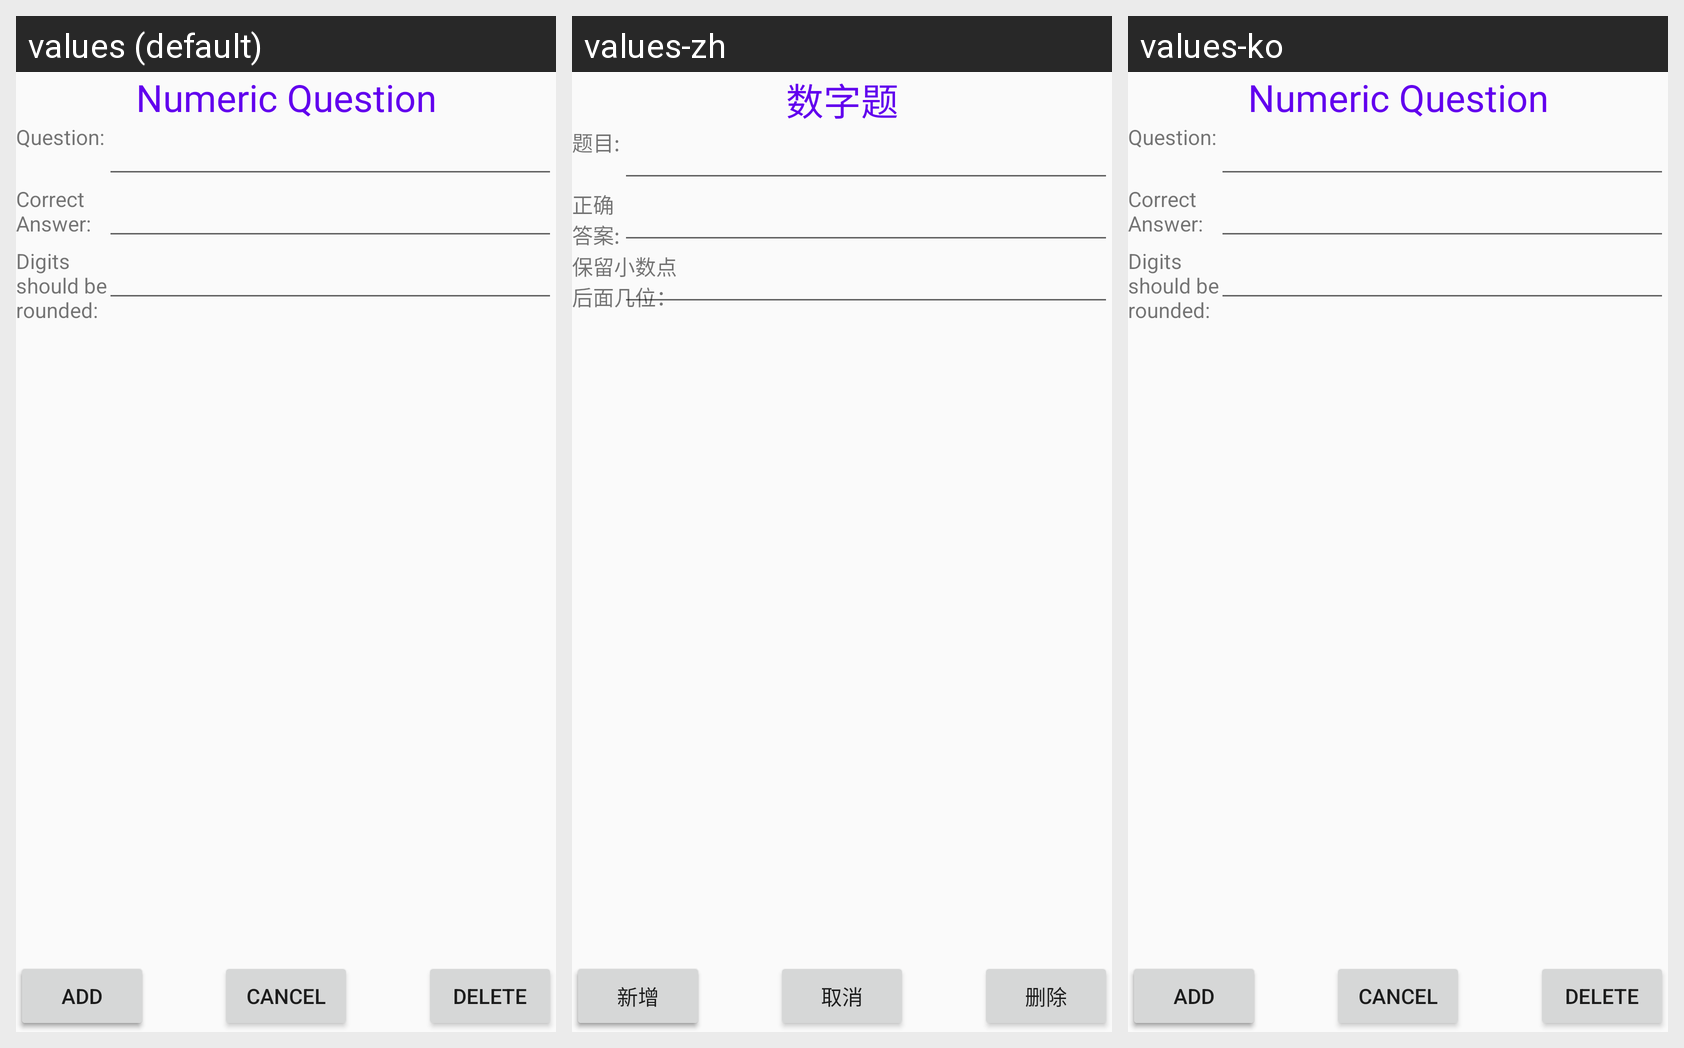

Translations of the strings shown on this Android screen, per locale in the grid:
Android screen res/layout/quiz_numeric_fragment.xml rendered under 3 locales, left to right: values (default), values-zh, values-ko. Device: Nexus 5 (rendered at 1080×1920; each locale shown at half size, 540×960, under a caption strip naming it); theme Theme.AppCompat.Light.NoActionBar.
Strings drawn on this screen, with the default value and each locale's value (text and hints the layout hard-codes, and strings that could not be matched under every locale, appear in the picture but are not listed):

quiz_numeric
  values: Numeric Question
  values-zh: 数字题
  values-ko: Numeric Question  [not translated; the default value is used]

quiz_pool_question
  values: Question:
  values-zh: 题目:
  values-ko: Question:  [not translated; the default value is used]

quiz_pool_crtAns2
  values: Correct 
      Answer:
  values-zh: 正确
      答案:
  values-ko: Correct 
      Answer:  [not translated; the default value is used]

quiz_pool_numeric2
  values: Digits
      should be
      rounded:
  values-zh: 保留小数点
      后面几位：
  values-ko: Digits
      should be
      rounded:  [not translated; the default value is used]

button_updateQuestion
  values: UPDATE
  values-zh: 更新
  values-ko: UPDATE  [not translated; the default value is used]

button_addQuestion
  values: ADD
  values-zh: 新增
  values-ko: ADD  [not translated; the default value is used]

cancel
  values: Cancel
  values-zh: 取消
  values-ko: Cancel  [not translated; the default value is used]

quiz_dialog_title
  values: DELETE
  values-zh: 删除
  values-ko: DELETE  [not translated; the default value is used]
